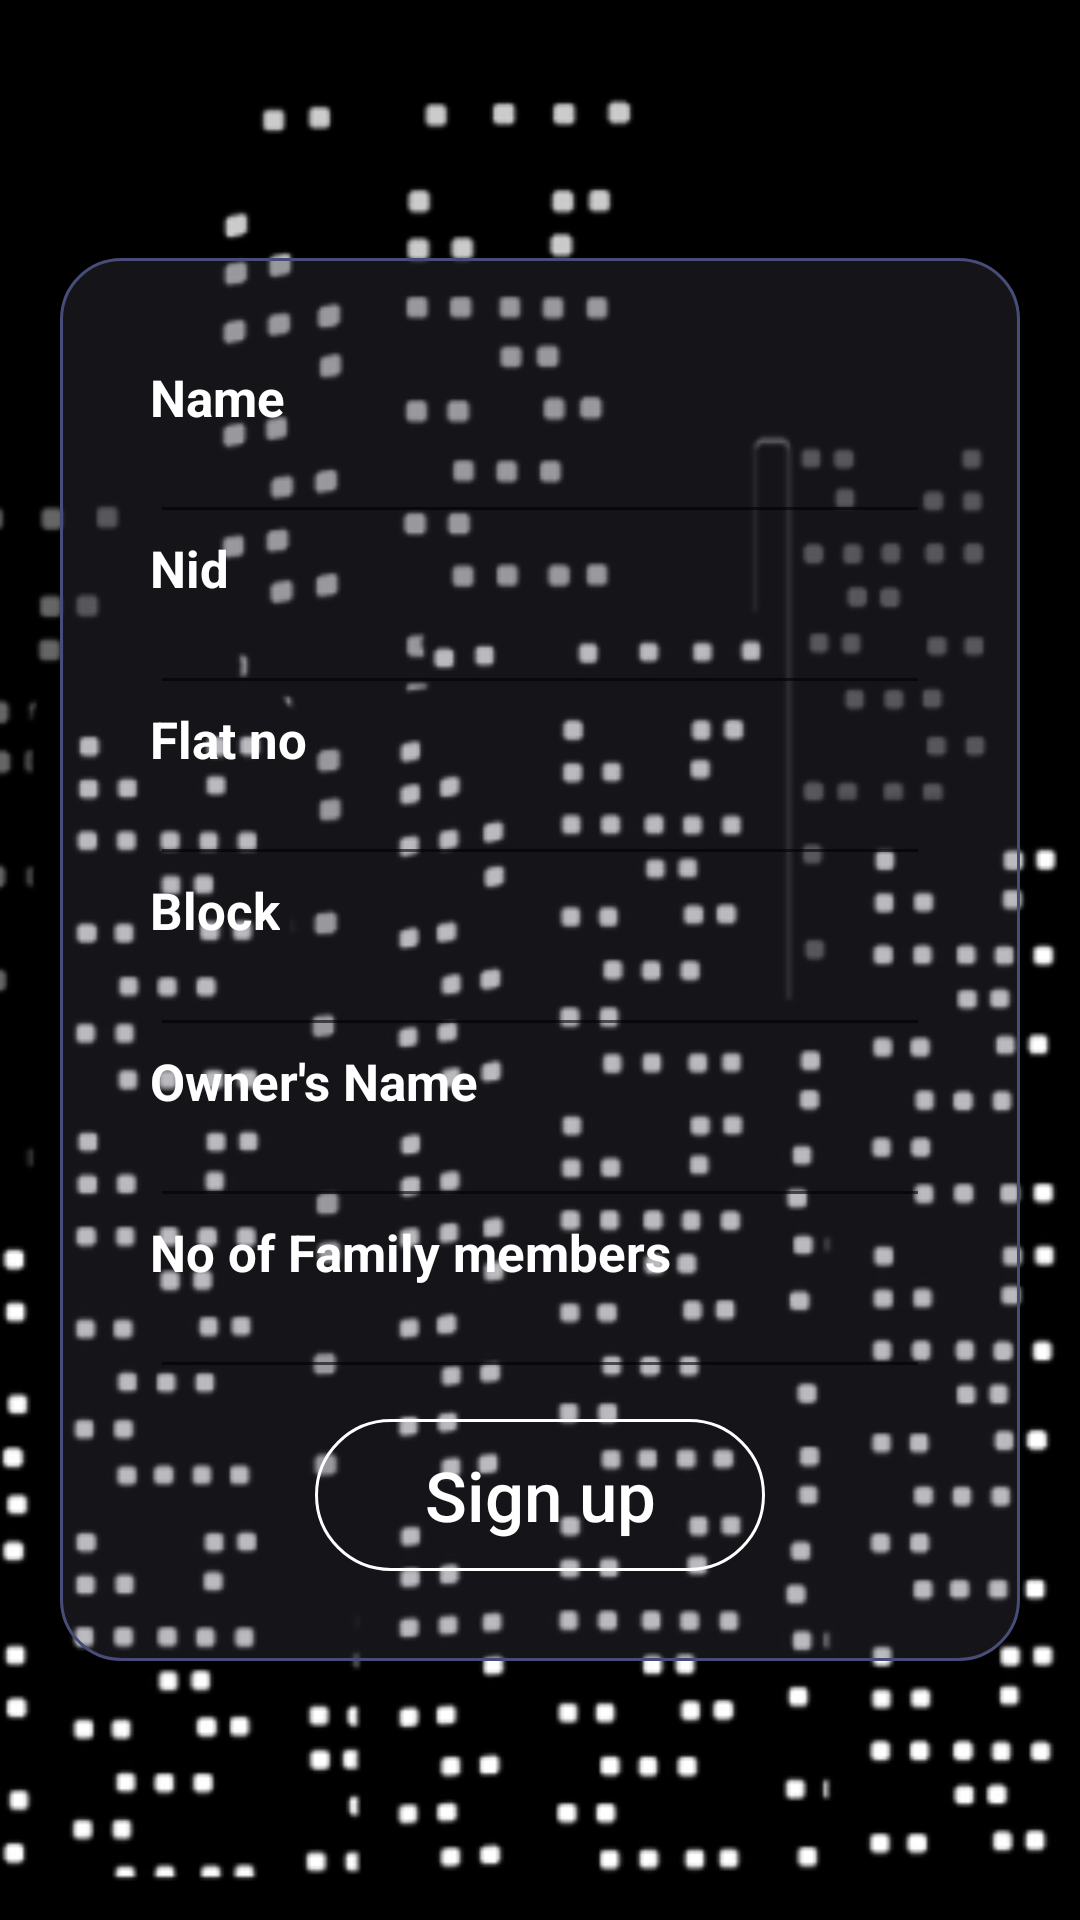

Android layout source for this screen:
<!-- AndroidManifest.xml: application theme Theme.Shrine -->
<!-- res/layout/activity_sign_up.xml -->
<?xml version="1.0" encoding="utf-8"?>
<RelativeLayout xmlns:android="http://schemas.android.com/apk/res/android"
    xmlns:app="http://schemas.android.com/apk/res-auto"
    xmlns:tools="http://schemas.android.com/tools"
    android:layout_width="match_parent"
    android:layout_height="match_parent"
    tools:context=".activities.LoginActivity">

    <ImageView
        android:layout_width="match_parent"
        android:layout_height="match_parent"
        android:background="@android:color/black"
        android:scaleType="centerCrop"
        android:src="@drawable/welcome" />

    <RelativeLayout
        android:layout_width="wrap_content"
        android:layout_height="wrap_content"
        android:layout_centerVertical="true"
        android:layout_margin="20dp"
        android:background="@drawable/signup_style"
        android:gravity="center"
        android:padding="30dp">

        <ImageView
            android:id="@+id/logo"
            android:layout_width="match_parent"
            android:layout_height="wrap_content"
            android:layout_marginBottom="5dp"
            android:src="@drawable/profile" />

        <TextView
            android:layout_width="wrap_content"
            android:layout_height="wrap_content"
            android:layout_below="@id/logo"
            android:text="Name"
            android:textColor="#FFFF"
            android:textSize="17dp"
            android:textStyle="bold"/>
        <EditText
            android:id="@+id/name"
            android:layout_width="match_parent"
            android:layout_height="50dp"
            android:layout_below="@+id/logo"
            android:layout_marginTop="7dp"
            android:textColor="#FFFF"
            android:textColorHighlight="#FFFF"
            android:textColorHint="#FFFF" />
        <TextView
            android:id="@+id/nid"
            android:layout_width="wrap_content"
            android:layout_height="wrap_content"
            android:layout_below="@id/name"
            android:text="Nid"
            android:textColor="#FFFF"
            android:textSize="17dp"
            android:textStyle="bold"/>
        <EditText
            android:id="@+id/edit_nid"

            android:layout_width="match_parent"
            android:layout_height="50dp"
            android:layout_below="@+id/name"
            android:layout_marginTop="7dp"
            android:textColor="#FFFF"
            android:textColorHighlight="#FFFF"
            android:textColorHint="#FFFF" />
        <TextView
            android:id="@+id/flatNo"
            android:layout_width="wrap_content"
            android:layout_height="wrap_content"
            android:layout_below="@id/edit_nid"
            android:text="Flat no"
            android:textColor="#FFFF"
            android:textSize="17dp"
            android:textStyle="bold"/>
        <EditText
            android:id="@+id/edit_flat"

            android:layout_width="match_parent"
            android:layout_height="50dp"
            android:layout_below="@+id/edit_nid"
            android:layout_marginTop="7dp"
            android:textColor="#FFFF"
            android:textColorHighlight="#FFFF"
            android:textColorHint="#FFFF" />

        <TextView
            android:id="@+id/block"
            android:layout_width="wrap_content"
            android:layout_height="wrap_content"
            android:layout_below="@id/edit_flat"
            android:text="Block"
            android:textColor="#FFFF"
            android:textSize="17dp"
            android:textStyle="bold"/>
        <EditText
            android:id="@+id/edit_block"
            android:layout_width="match_parent"
            android:layout_height="50dp"
            android:layout_below="@+id/edit_flat"
            android:layout_marginTop="7dp"
            android:textColor="#FFFF"
            android:textColorHighlight="#FFFF"
            android:textColorHint="#FFFF" />
        <TextView
            android:id="@+id/OwnerName"
            android:layout_width="wrap_content"
            android:layout_height="wrap_content"
            android:layout_below="@id/edit_block"
            android:text="Owner's Name"
            android:textColor="#FFFF"
            android:textSize="17dp"
            android:textStyle="bold"/>
        <EditText
            android:id="@+id/edit_Owner_Name"
            android:layout_width="match_parent"
            android:layout_height="50dp"
            android:layout_below="@+id/edit_block"
            android:layout_marginTop="7dp"
            android:textColor="#FFFF"
            android:textColorHighlight="#FFFF"
            android:textColorHint="#FFFF" />
        <TextView
            android:id="@+id/family_member"
            android:layout_width="wrap_content"
            android:layout_height="wrap_content"
            android:layout_below="@id/edit_Owner_Name"
            android:text="No of Family members"
            android:textColor="#FFFF"
            android:textSize="17dp"
            android:textStyle="bold"/>
        <EditText
            android:id="@+id/edit_family_members"
            android:layout_width="match_parent"
            android:layout_height="50dp"
            android:layout_below="@+id/edit_Owner_Name"
            android:layout_marginTop="7dp"
            android:textColor="#FFFF"
            android:textColorHighlight="#FFFF"
            android:textColorHint="#FFFF" />
        <Button
            android:id="@+id/signUp"
            android:layout_width="150dp"
            android:layout_height="wrap_content"
            android:layout_below="@+id/edit_family_members"
            android:layout_centerInParent="true"
            android:layout_marginTop="10dp"
            android:background="@drawable/button_style"
            android:onClick="goMainPage"
            android:padding="10dp"
            android:text="Sign up"
            android:textAllCaps="false"
            android:textColor="#FFFFFF"
            android:textSize="23sp" />
    </RelativeLayout>
</RelativeLayout>
<!-- resources referenced by this layout -->
<resources>
  <!-- drawable button_style (drawable) -->
  <?xml version="1.0" encoding="utf-8"?>
  <shape xmlns:android="http://schemas.android.com/apk/res/android">
      xmlns:android="http://schemas.android.com/apk/res/android">
      <corners
          android:bottomLeftRadius="25dp"
          android:bottomRightRadius="25dp"
          android:topLeftRadius="25dp"
          android:topRightRadius="25dp">
      </corners>
      <stroke android:color="#ffffff"
          android:width="1dp"></stroke>
  
  
  </shape>
  <!-- drawable signup_style (drawable) -->
  <?xml version="1.0" encoding="utf-8"?>
  <shape xmlns:android="http://schemas.android.com/apk/res/android">
      xmlns:android="http://schemas.android.com/apk/res/android">
      <corners
          android:bottomLeftRadius="20dp"
          android:bottomRightRadius="20dp"
          android:topLeftRadius="20dp"
          android:topRightRadius="20dp"></corners>
      <solid android:color="#593D3E49"></solid>
      <stroke
          android:width="1dp"
          android:color="#474C78"></stroke>
  
  </shape>
  <!-- drawable welcome: png bitmap (drawable, 196338 bytes) -->
  <style name="Theme.Shrine" parent="Theme.MaterialComponents.Light.NoActionBar">
          
          <item name="colorPrimary">@color/colorPrimary</item>
          <item name="colorPrimaryDark">@color/colorPrimaryDark</item>
          <item name="colorAccent">@color/colorAccent</item>
          <item name="android:itemBackground">#5767DA</item>
          <item name="android:textColorPrimary">@color/textColorPrimary</item>
      </style>
  <color name="colorPrimary">#1F1F22</color>
  <color name="colorPrimaryDark">#1D1D1F</color>
  <color name="colorAccent">#1D1D1F</color>
  <color name="textColorPrimary">#ffffff</color>
</resources>
